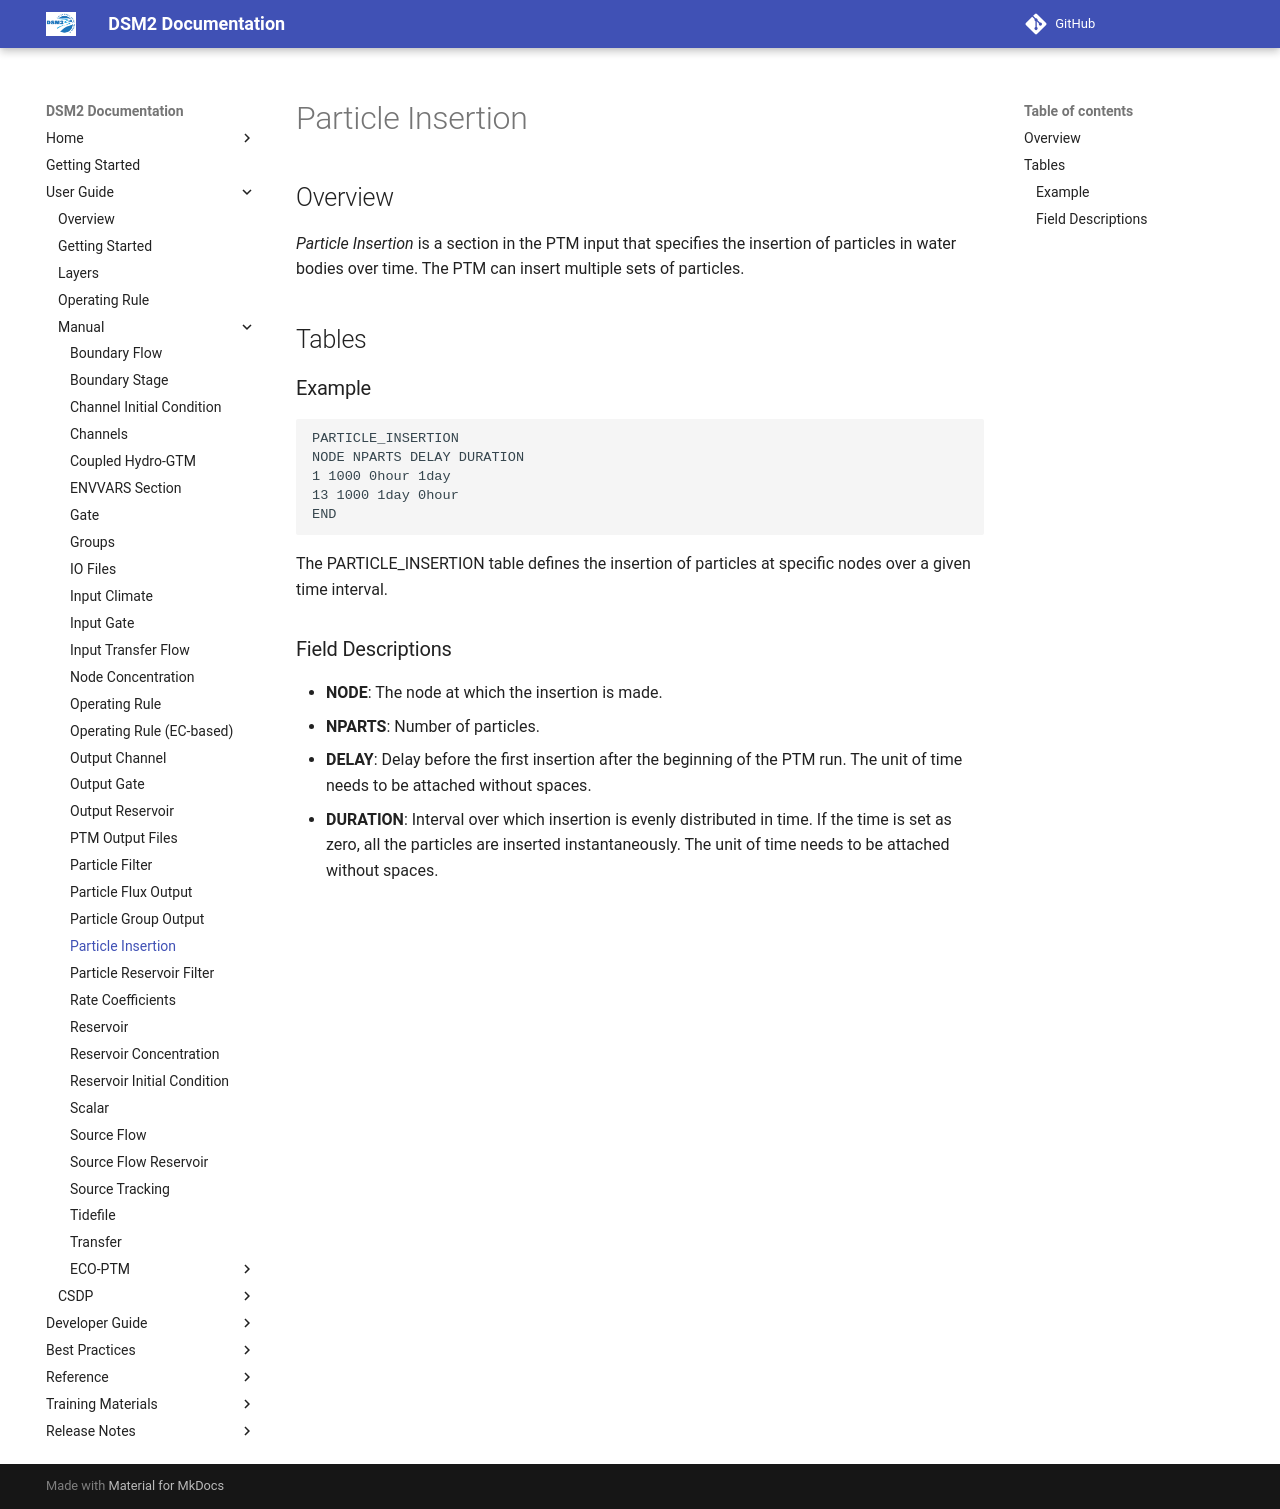

repository: CADWRDeltaModeling/dsm2 · page: manual/reference/Particle_Insertion/index.html · generator: mkdocs

# Particle Insertion

## Overview

*Particle Insertion* is a section in the PTM input that specifies the insertion of particles in water bodies over time. The PTM can insert multiple sets of particles.

## Tables

### Example

```text
PARTICLE_INSERTION
NODE NPARTS DELAY DURATION
1 1000 0hour 1day
13 1000 1day 0hour
END
```

The PARTICLE_INSERTION table defines the insertion of particles at specific nodes over a given time interval.

### Field Descriptions

- **NODE**: The node at which the insertion is made.
- **NPARTS**: Number of particles.
- **DELAY**: Delay before the first insertion after the beginning of the PTM run. The unit of time needs to be attached without spaces.
- **DURATION**: Interval over which insertion is evenly distributed in time. If the time is set as zero, all the particles are inserted instantaneously. The unit of time needs to be attached without spaces.
